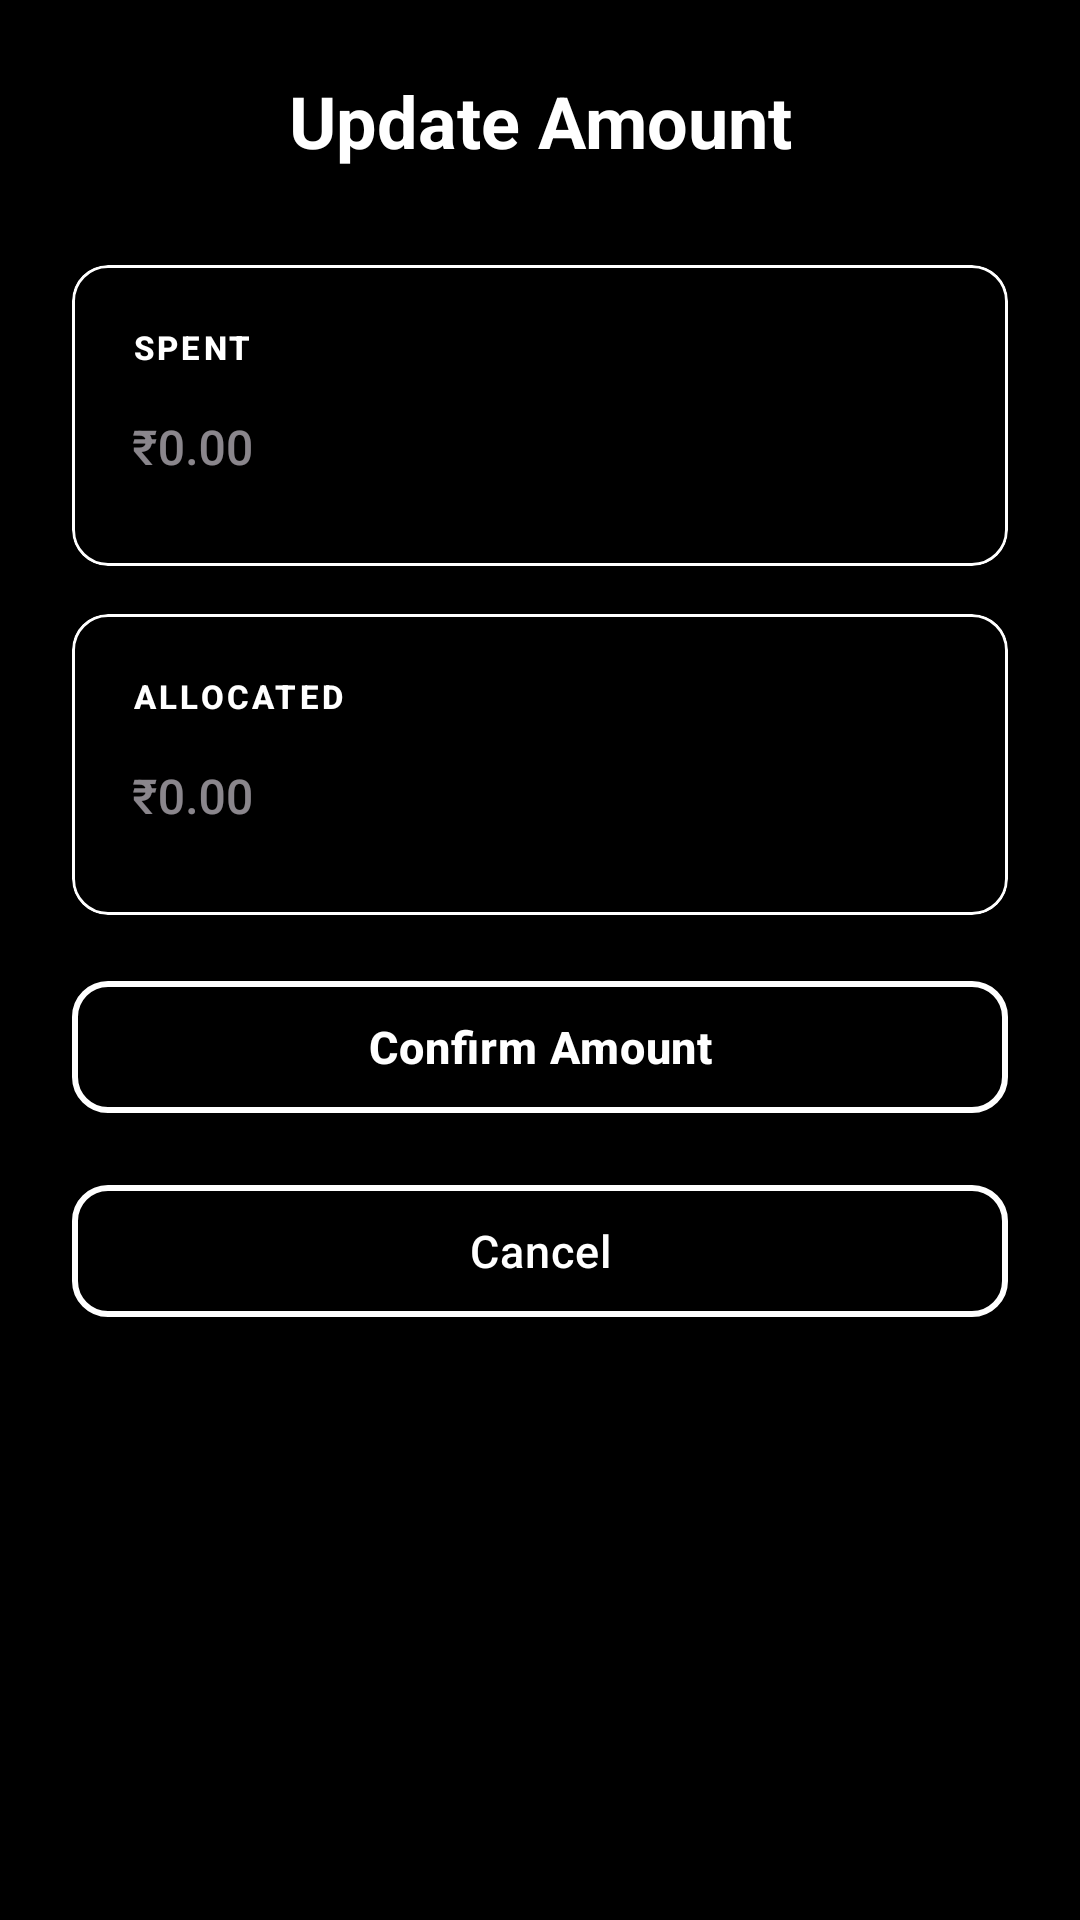

Produce the Android XML layout that renders to this screen, including the resource entries it uses.
<!-- AndroidManifest.xml: application theme Theme.FinanceApp -->
<!-- res/layout/dialog_update_spent.xml -->
<?xml version="1.0" encoding="utf-8"?>
<ScrollView xmlns:android="http://schemas.android.com/apk/res/android"
    xmlns:app="http://schemas.android.com/apk/res-auto"
    android:layout_width="match_parent"
    android:layout_height="match_parent"
    android:background="@android:color/black"
    android:fillViewport="true">

    <LinearLayout
        android:layout_width="match_parent"
        android:layout_height="wrap_content"
        android:orientation="vertical"
        android:padding="24dp">

        
        <TextView
            android:layout_width="match_parent"
            android:layout_height="wrap_content"
            android:text="Update Amount"
            android:textSize="24sp"
            android:textColor="@android:color/white"
            android:textStyle="bold"
            android:gravity="center"
            android:layout_marginBottom="32dp" />

        
        <com.google.android.material.card.MaterialCardView
            android:layout_width="match_parent"
            android:layout_height="wrap_content"
            android:layout_marginBottom="16dp"
            app:cardBackgroundColor="@android:color/black"
            app:cardElevation="2dp"
            app:cardCornerRadius="12dp"
            app:strokeWidth="1dp"
            app:strokeColor="@android:color/white">

            <LinearLayout
                android:layout_width="match_parent"
                android:layout_height="wrap_content"
                android:padding="20dp"
                android:orientation="vertical">

                <TextView
                    android:layout_width="wrap_content"
                    android:layout_height="wrap_content"
                    android:text="SPENT"
                    android:textSize="11sp"
                    android:textColor="@android:color/white"
                    android:textStyle="bold"
                    android:letterSpacing="0.1"
                    android:fontFamily="sans-serif-medium"
                    android:layout_marginBottom="8dp" />

                <com.google.android.material.textfield.TextInputLayout
                    android:layout_width="match_parent"
                    android:layout_height="wrap_content"
                    android:hint="₹0.00"
                    app:hintTextColor="@android:color/darker_gray"
                    app:boxStrokeWidth="0dp"
                    app:boxStrokeWidthFocused="0dp"
                    app:prefixText="₹ "
                    app:prefixTextColor="@android:color/white"
                    style="@style/Widget.MaterialComponents.TextInputLayout.FilledBox">

                    <com.google.android.material.textfield.TextInputEditText
                        android:id="@+id/etSpent"
                        android:layout_width="match_parent"
                        android:layout_height="wrap_content"
                        android:textColor="@android:color/white"
                        android:textColorHint="@android:color/darker_gray"
                        android:background="@android:color/transparent"
                        android:inputType="numberDecimal"
                        android:textSize="16sp"
                        android:fontFamily="sans-serif-medium"
                        android:paddingStart="0dp"
                        android:paddingEnd="0dp"
                        android:paddingTop="8dp"
                        android:paddingBottom="8dp" />

                </com.google.android.material.textfield.TextInputLayout>

            </LinearLayout>

        </com.google.android.material.card.MaterialCardView>

        
        <com.google.android.material.card.MaterialCardView
            android:layout_width="match_parent"
            android:layout_height="wrap_content"
            android:layout_marginBottom="16dp"
            app:cardBackgroundColor="@android:color/black"
            app:cardElevation="2dp"
            app:cardCornerRadius="12dp"
            app:strokeWidth="1dp"
            app:strokeColor="@android:color/white">

            <LinearLayout
                android:layout_width="match_parent"
                android:layout_height="wrap_content"
                android:padding="20dp"
                android:orientation="vertical">

                <TextView
                    android:layout_width="wrap_content"
                    android:layout_height="wrap_content"
                    android:text="ALLOCATED"
                    android:textSize="11sp"
                    android:textColor="@android:color/white"
                    android:textStyle="bold"
                    android:letterSpacing="0.1"
                    android:fontFamily="sans-serif-medium"
                    android:layout_marginBottom="8dp" />

                <com.google.android.material.textfield.TextInputLayout
                    android:layout_width="match_parent"
                    android:layout_height="wrap_content"
                    android:hint="₹0.00"
                    app:hintTextColor="@android:color/darker_gray"
                    app:boxStrokeWidth="0dp"
                    app:boxStrokeWidthFocused="0dp"
                    app:prefixText="₹ "
                    app:prefixTextColor="@android:color/white"
                    style="@style/Widget.MaterialComponents.TextInputLayout.FilledBox">

                    <com.google.android.material.textfield.TextInputEditText
                        android:id="@+id/etallocate"
                        android:layout_width="match_parent"
                        android:layout_height="wrap_content"
                        android:textColor="@android:color/white"
                        android:textColorHint="@android:color/darker_gray"
                        android:background="@android:color/transparent"
                        android:inputType="numberDecimal"
                        android:textSize="16sp"
                        android:fontFamily="sans-serif-medium"
                        android:paddingStart="0dp"
                        android:paddingEnd="0dp"
                        android:paddingTop="8dp"
                        android:paddingBottom="8dp" />

                </com.google.android.material.textfield.TextInputLayout>

            </LinearLayout>

        </com.google.android.material.card.MaterialCardView>

        
        <LinearLayout
            android:layout_width="match_parent"
            android:layout_height="wrap_content"
            android:orientation="vertical">

            <com.google.android.material.button.MaterialButton
                android:id="@+id/btnConfirm"
                android:layout_width="match_parent"
                android:layout_height="56dp"
                android:text="Confirm Amount"
                android:textSize="15sp"
                android:textStyle="bold"
                app:strokeColor="@color/white"
                android:textAllCaps="false"
                android:letterSpacing="0.02"
                android:fontFamily="sans-serif-medium"
                android:layout_marginBottom="12dp"
                app:backgroundTint="@android:color/black"
                android:textColor="@android:color/white"
                app:cornerRadius="12dp"
                app:strokeWidth="2dp"
                app:elevation="4dp"
                style="@style/Widget.MaterialComponents.Button.UnelevatedButton" />

            <com.google.android.material.button.MaterialButton
                android:id="@+id/btnCancel"
                android:layout_width="match_parent"
                android:layout_height="56dp"
                android:text="Cancel"
                android:textSize="15sp"
                android:textAllCaps="false"
                android:letterSpacing="0.02"
                android:fontFamily="sans-serif-medium"
                android:textColor="@android:color/white"
                app:strokeColor="@android:color/white"
                app:strokeWidth="2dp"
                app:cornerRadius="12dp"
                style="@style/Widget.MaterialComponents.Button.OutlinedButton" />

        </LinearLayout>

    </LinearLayout>

</ScrollView>
<!-- resources referenced by this layout -->
<resources>
  <color name="white">#FFFFFFFF</color>
  <style name="Theme.FinanceApp" parent="Theme.Material3.Dark.NoActionBar">
          
          <item name="colorPrimary">@color/purple_200</item>
          <item name="colorPrimaryVariant">@color/purple_700</item>
          <item name="colorOnPrimary">@color/black</item>
          
          <item name="colorSecondary">@color/teal_200</item>
          <item name="colorSecondaryVariant">@color/teal_200</item>
          <item name="colorOnSecondary">@color/black</item>
          
          <item name="android:statusBarColor" tools:targetApi="l">?attr/colorPrimaryVariant</item>
      </style>
  <color name="purple_200">#FFBB86FC</color>
  <color name="purple_700">#FF3700B3</color>
  <color name="black">#FF000000</color>
  <color name="teal_200">#FF03DAC5</color>
</resources>
